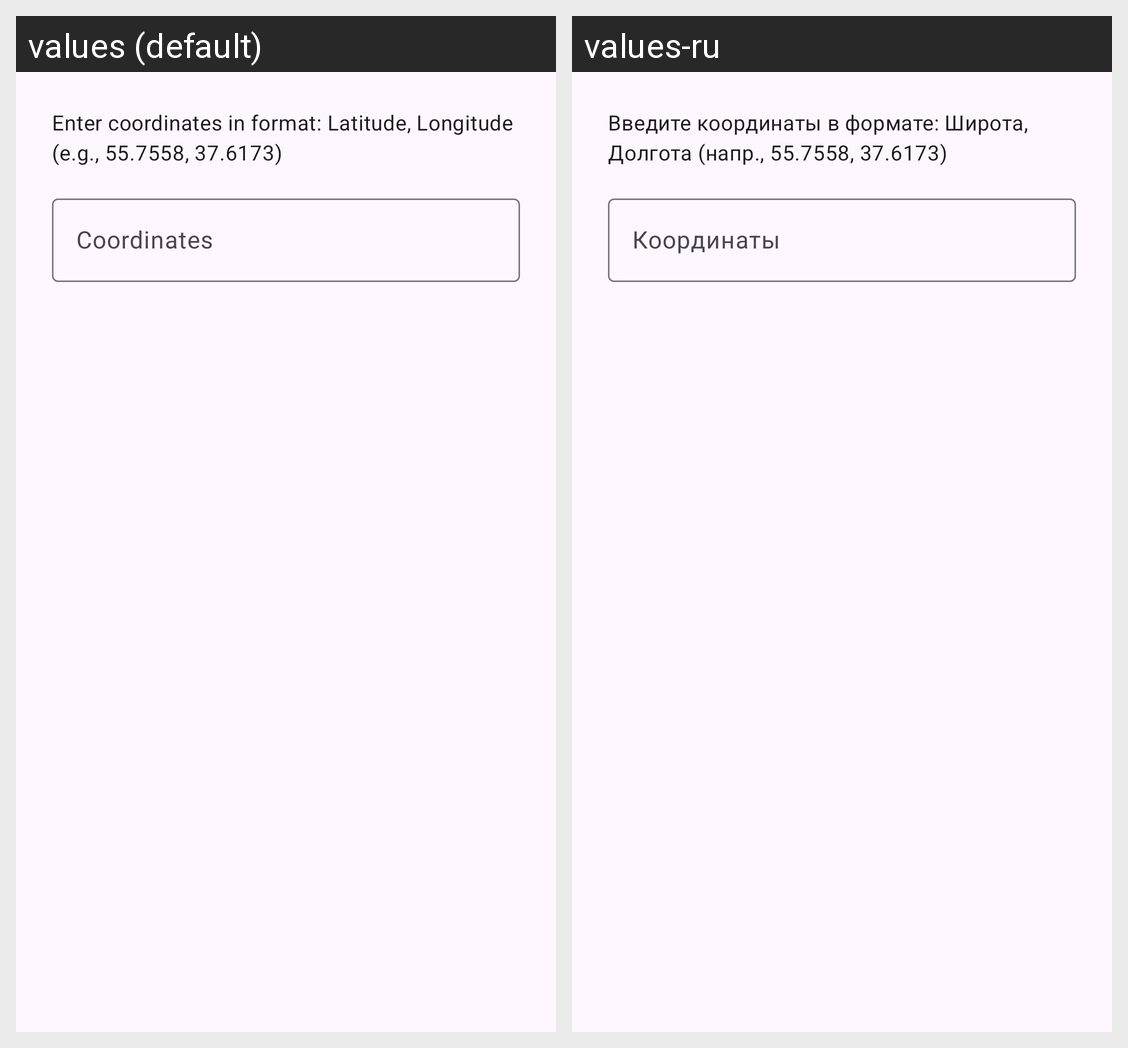

Translations of the strings shown on this Android screen, per locale in the grid:
Android screen res/layout/dialog_manual_coordinates.xml rendered under 2 locales, left to right: values (default), values-ru. Device: Nexus 5 (rendered at 1080×1920; each locale shown at half size, 540×960, under a caption strip naming it); theme Theme.PhotoCloud.
Strings drawn on this screen, with the default value and each locale's value (text and hints the layout hard-codes, and strings that could not be matched under every locale, appear in the picture but are not listed):

coord_dialog_msg
  values: Enter coordinates in format: Latitude, Longitude (e.g., 55.7558, 37.6173)
  values-ru: Введите координаты в формате: Широта, Долгота (напр., 55.7558, 37.6173)

hint_coordinates
  values: Coordinates
  values-ru: Координаты
